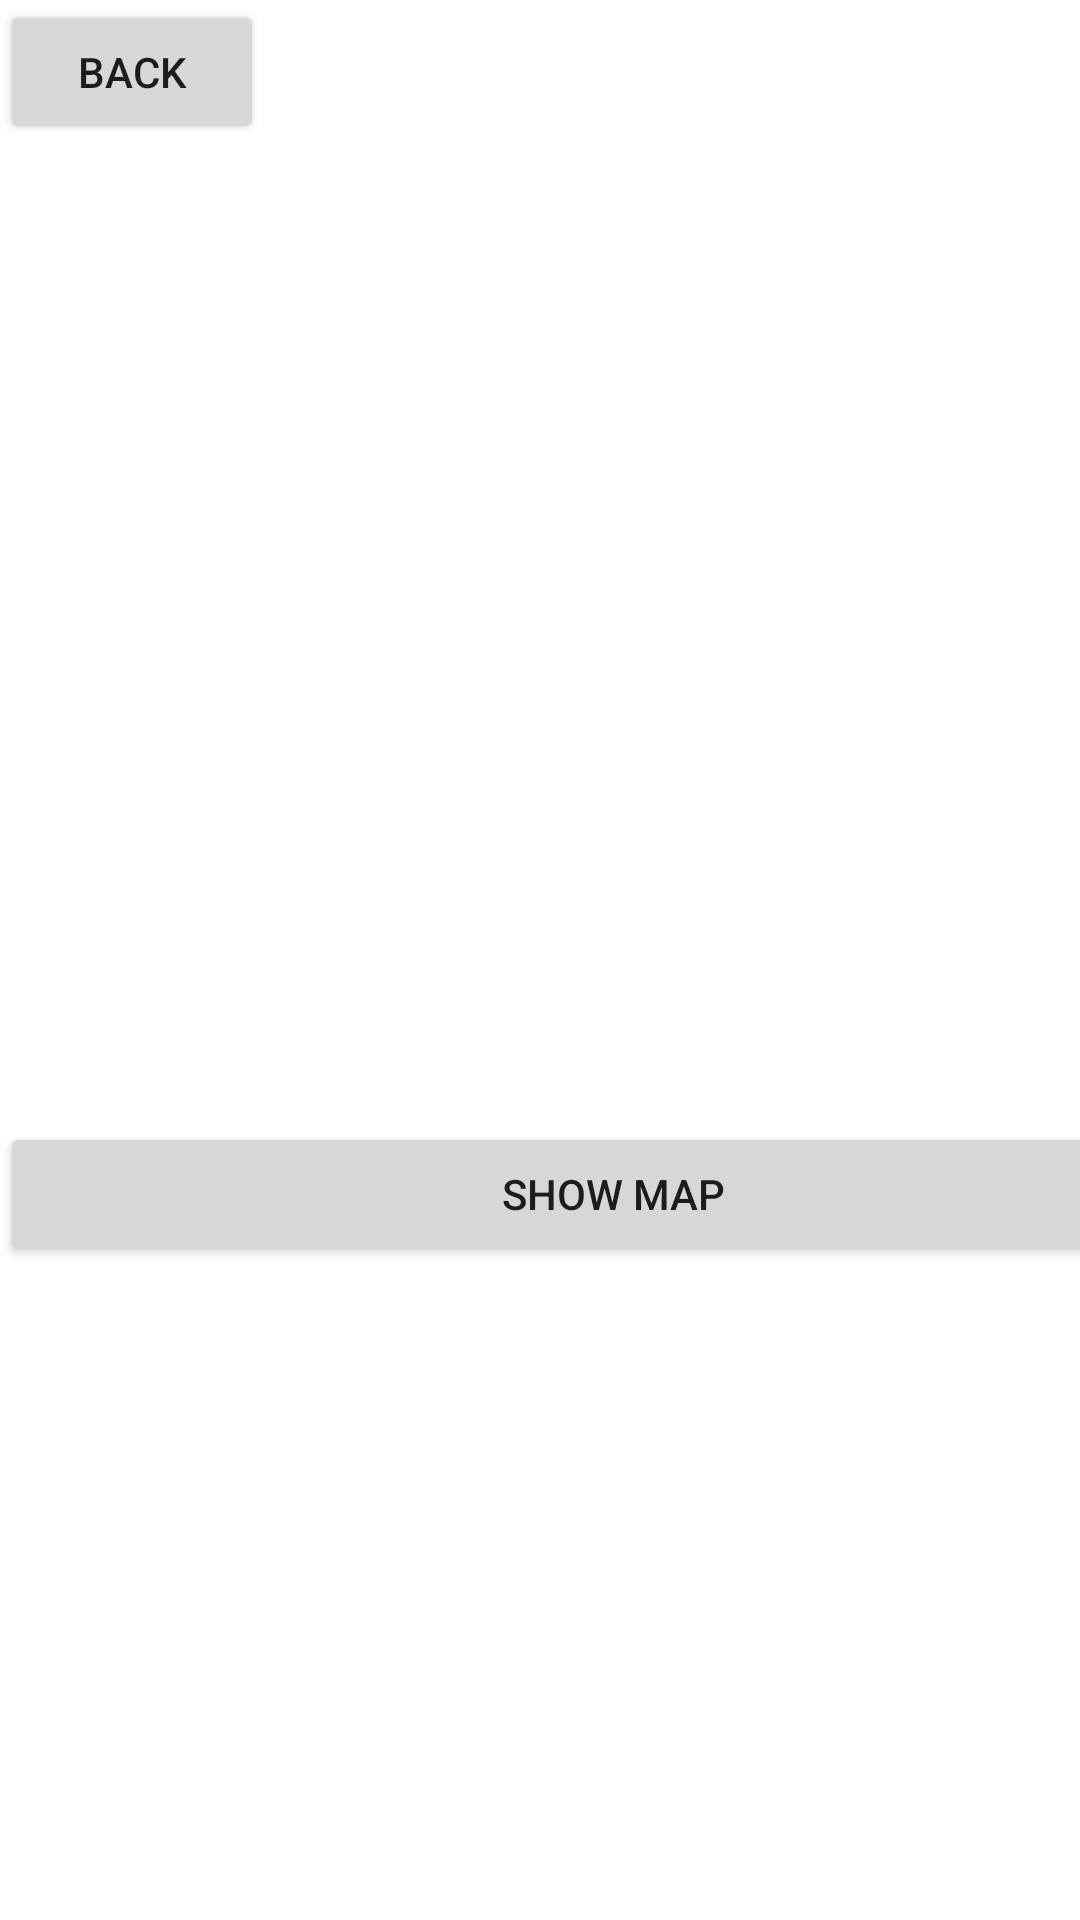

Layout XML and referenced resources for this Android screen:
<!-- AndroidManifest.xml: application theme Theme.MyFirstApp -->
<!-- res/layout/activity_details.xml -->
<?xml version="1.0" encoding="utf-8"?>
<androidx.constraintlayout.widget.ConstraintLayout xmlns:android="http://schemas.android.com/apk/res/android"
    xmlns:app="http://schemas.android.com/apk/res-auto"
    xmlns:tools="http://schemas.android.com/tools"
    android:layout_width="match_parent"
    android:layout_height="match_parent"
    tools:context=".MainActivity">

    <LinearLayout
        android:id="@+id/details"
        android:layout_width="409dp"
        android:layout_height="601dp"
        android:orientation="vertical"
        tools:layout_editor_absoluteX="1dp"
        tools:layout_editor_absoluteY="1dp">

        <Button
            android:id="@+id/backButton"
            android:layout_width="wrap_content"
            android:layout_height="wrap_content"
            android:text="Back" />

        <TextView
            android:id="@+id/welcomeText"
            android:layout_width="match_parent"
            android:layout_height="58dp" />

        <TextView
            android:id="@+id/cityInfo"
            android:layout_width="match_parent"
            android:layout_height="268dp" />

        <Button
            android:id="@+id/mapButton"
            android:layout_width="match_parent"
            android:layout_height="wrap_content"
            android:text="Show Map" />
    </LinearLayout>
</androidx.constraintlayout.widget.ConstraintLayout>
<!-- resources referenced by this layout -->
<resources>
  <style name="Theme.MyFirstApp" parent="Theme.MaterialComponents.DayNight.NoActionBar">
          
          <item name="colorPrimary">@color/purple_500</item>
          <item name="colorPrimaryVariant">@color/purple_700</item>
          <item name="colorOnPrimary">@color/white</item>
          
          <item name="colorSecondary">@color/teal_200</item>
          <item name="colorSecondaryVariant">@color/teal_700</item>
          <item name="colorOnSecondary">@color/black</item>
          
          <item name="android:statusBarColor" tools:targetApi="l">?attr/colorPrimaryVariant</item>
          
      </style>
  <color name="purple_500">#FF6200EE</color>
  <color name="purple_700">#FF3700B3</color>
  <color name="white">#FFFFFFFF</color>
  <color name="teal_200">#FF03DAC5</color>
  <color name="teal_700">#FF018786</color>
  <color name="black">#FF000000</color>
</resources>
